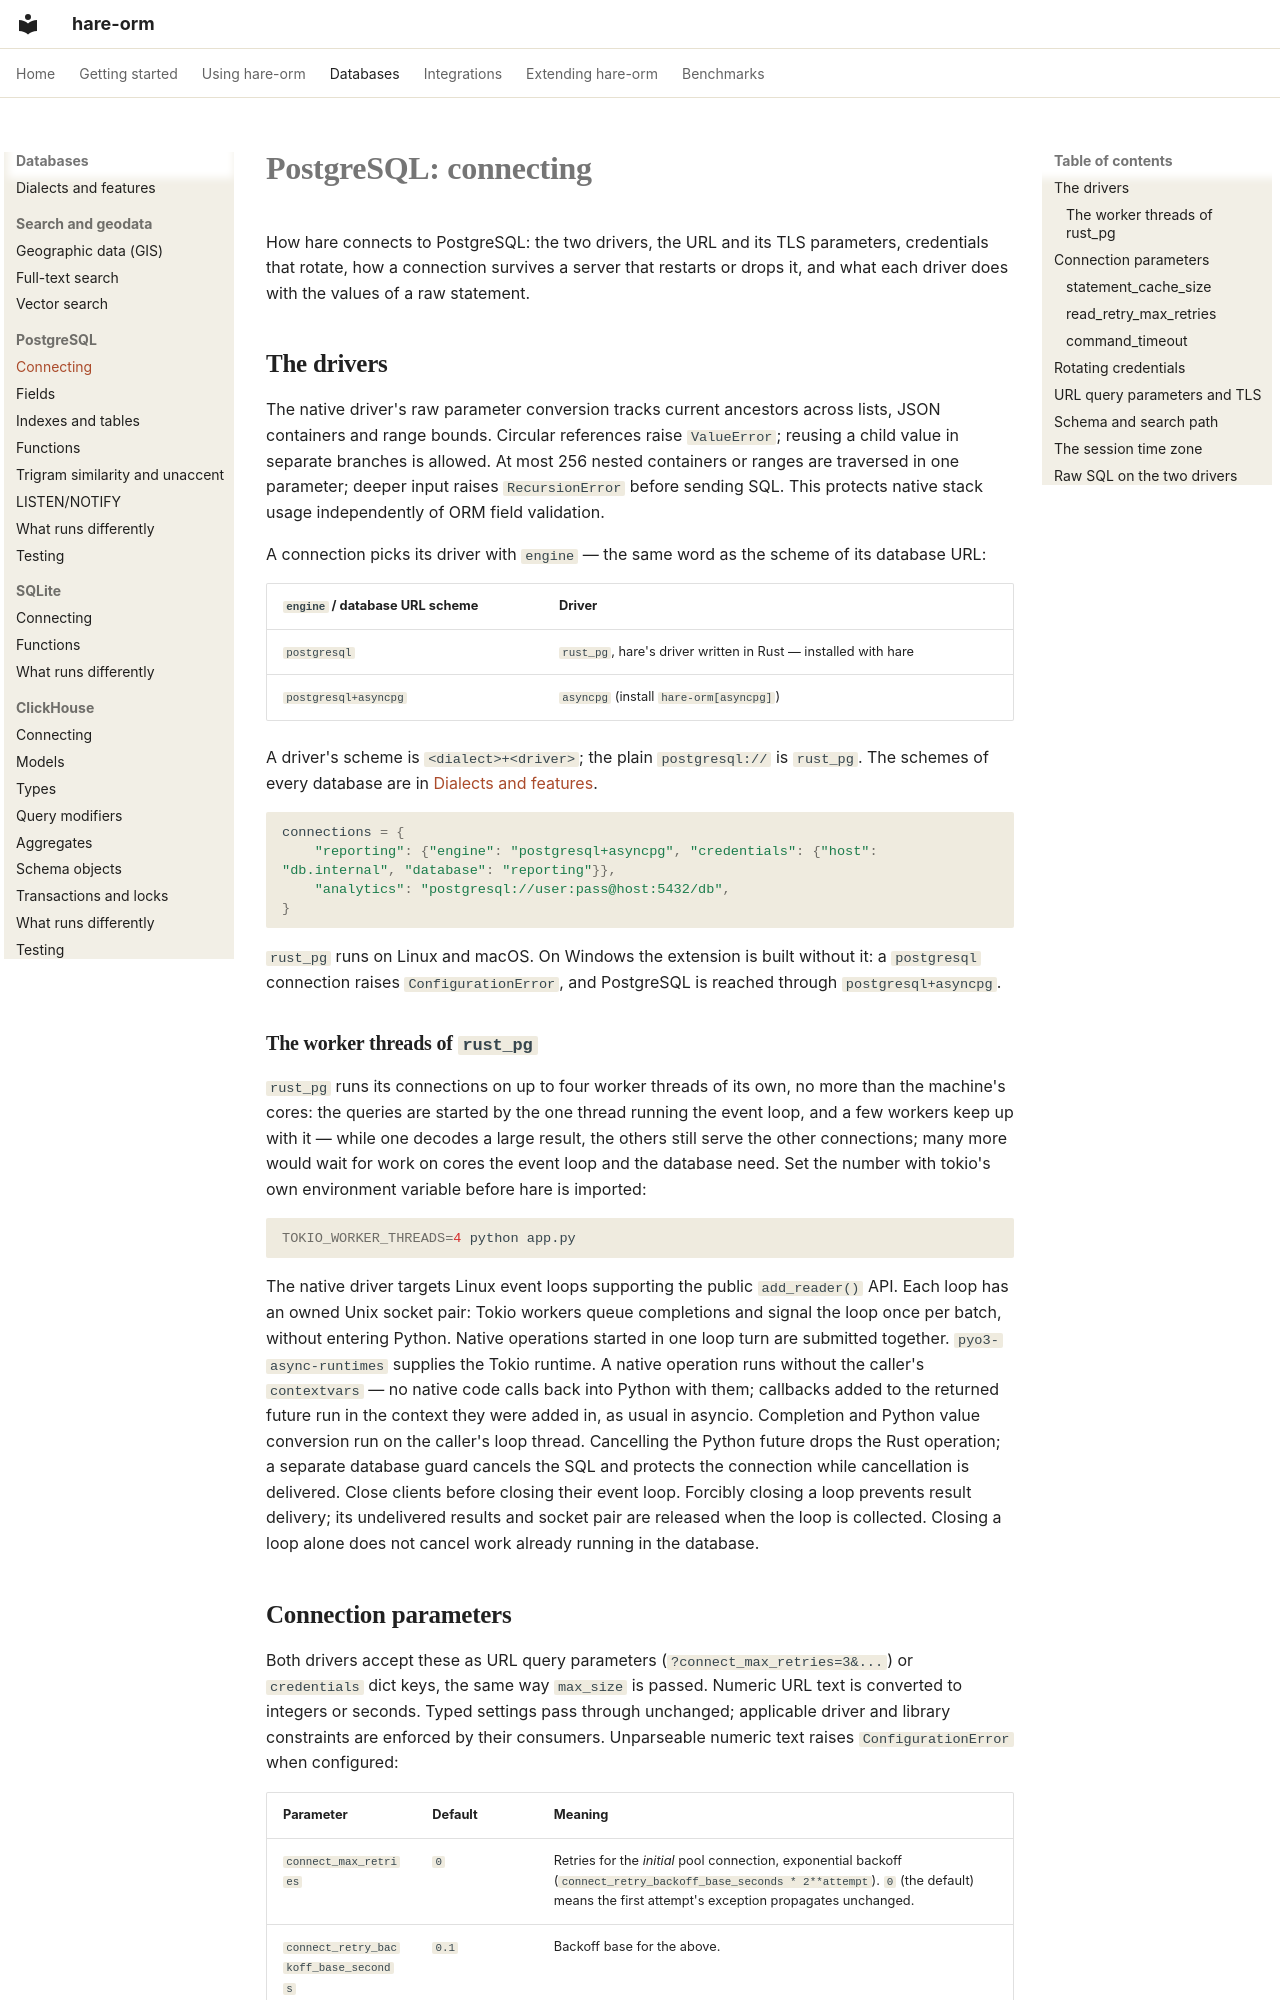

repository: hare-orm/hare-orm · page: dialects/postgresql/connecting/index.html · generator: mkdocs

# PostgreSQL: connecting

How hare connects to PostgreSQL: the two drivers, the URL and its TLS parameters, credentials that
rotate, how a connection survives a server that restarts or drops it, and what each driver does with the
values of a raw statement.

## <a id="choosing-a-postgres-driver"></a>The drivers

The native driver's raw parameter conversion tracks current ancestors across lists,
JSON containers and range bounds. Circular references raise `ValueError`; reusing a
child value in separate branches is allowed. At most 256 nested containers or ranges
are traversed in one parameter; deeper input raises `RecursionError` before sending
SQL. This protects native stack usage independently of ORM field validation.

A connection picks its driver with `engine` — the same word as the scheme of its database URL:

| `engine` / database URL scheme | Driver |
|---|---|
| `postgresql` | `rust_pg`, hare's driver written in Rust — installed with hare |
| `postgresql+asyncpg` | `asyncpg` (install `hare-orm[asyncpg]`) |

A driver's scheme is `<dialect>+<driver>`; the plain `postgresql://` is `rust_pg`. The schemes of every
database are in [Dialects and features](../dialects-and-features.md).

```python
connections = {
    "reporting": {"engine": "postgresql+asyncpg", "credentials": {"host": "db.internal", "database": "reporting"}},
    "analytics": "postgresql://user:pass@host:5432/db",
}
```

`rust_pg` runs on Linux and macOS. On Windows the extension is built without it: a `postgresql`
connection raises `ConfigurationError`, and PostgreSQL is reached through `postgresql+asyncpg`.

### <a id="rust-pg-threads"></a>The worker threads of `rust_pg`

`rust_pg` runs its connections on up to four worker threads of its own, no more than the machine's cores:
the queries are started by the one thread running the event loop, and a few workers keep up with it —
while one decodes a large result, the others still serve the other connections; many more would wait for
work on cores the event loop and the database need. Set the number with tokio's own environment variable
before hare is imported:

```bash
TOKIO_WORKER_THREADS=4 python app.py
```

The native driver targets Linux event loops supporting the public `add_reader()` API. Each loop
has an owned Unix socket pair: Tokio workers queue completions and signal the loop once per batch,
without entering Python. Native operations started in one loop turn are submitted together.
`pyo3-async-runtimes` supplies the Tokio runtime. A native operation runs without the caller's
`contextvars` — no native code calls back into Python with them; callbacks added to the returned
future run in the context they were added in, as usual in asyncio. Completion and Python value
conversion run on the caller's loop thread. Cancelling the Python future drops the Rust operation; a separate
database guard cancels the SQL and protects the connection while cancellation is delivered.
Close clients before closing their event loop. Forcibly closing a loop prevents result delivery;
its undelivered results and socket pair are released when the loop is collected. Closing a loop
alone does not cancel work already running in the database.
